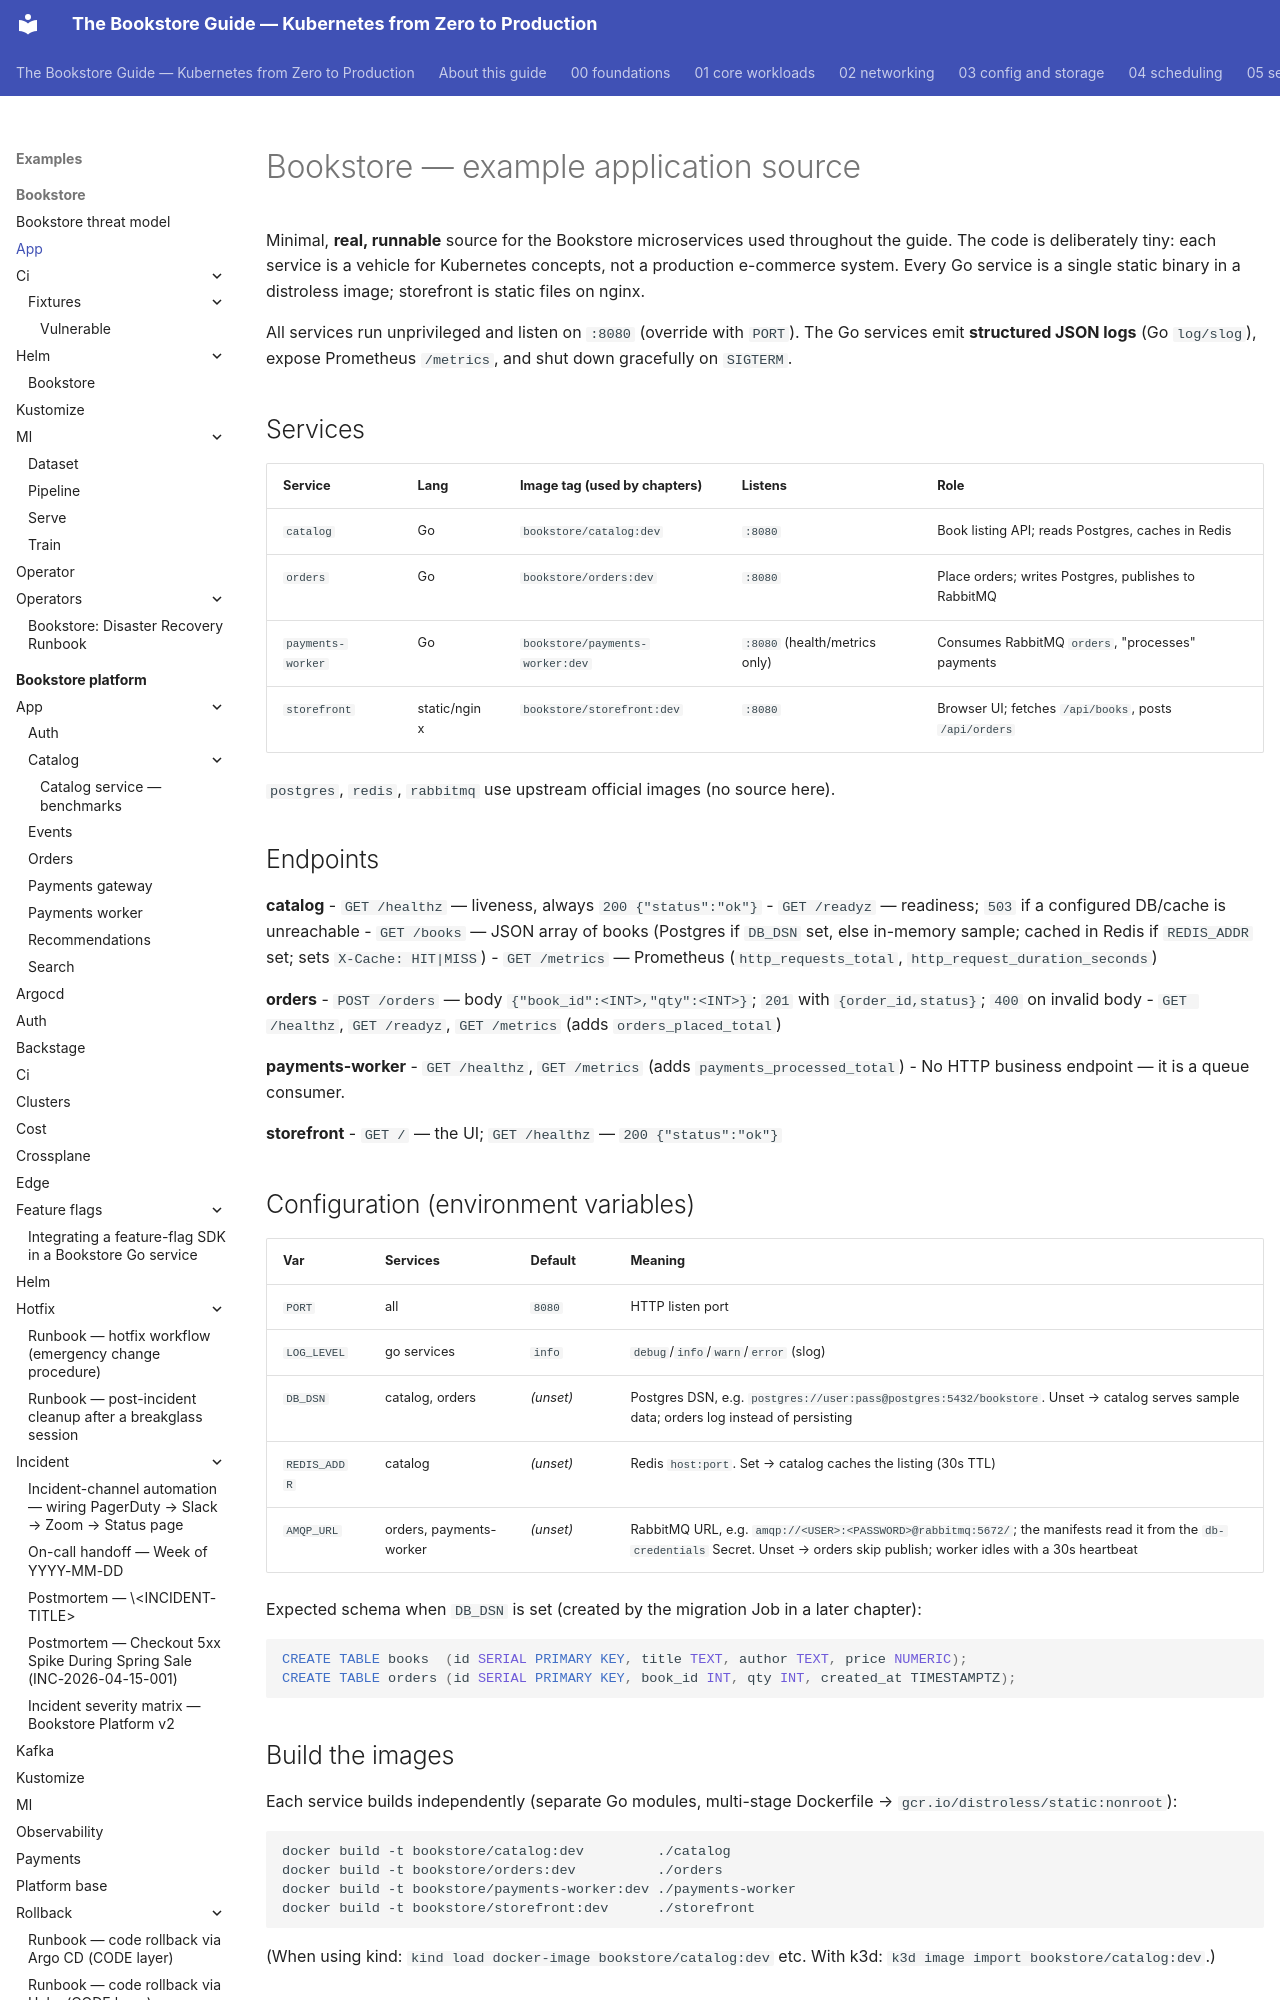

repository: abd-ulbasit/bookstore-kubernetes-guide · page: examples/bookstore/app/index.html · generator: mkdocs

# Bookstore — example application source

Minimal, **real, runnable** source for the Bookstore microservices used
throughout the guide. The code is deliberately tiny: each service is a vehicle
for Kubernetes concepts, not a production e-commerce system. Every Go service is
a single static binary in a distroless image; storefront is static files on
nginx.

All services run unprivileged and listen on `:8080` (override with `PORT`). The
Go services emit **structured JSON logs** (Go `log/slog`), expose Prometheus
`/metrics`, and shut down gracefully on `SIGTERM`.

## Services

| Service | Lang | Image tag (used by chapters) | Listens | Role |
|---|---|---|---|---|
| `catalog` | Go | `bookstore/catalog:dev` | `:8080` | Book listing API; reads Postgres, caches in Redis |
| `orders` | Go | `bookstore/orders:dev` | `:8080` | Place orders; writes Postgres, publishes to RabbitMQ |
| `payments-worker` | Go | `bookstore/payments-worker:dev` | `:8080` (health/metrics only) | Consumes RabbitMQ `orders`, "processes" payments |
| `storefront` | static/nginx | `bookstore/storefront:dev` | `:8080` | Browser UI; fetches `/api/books`, posts `/api/orders` |

`postgres`, `redis`, `rabbitmq` use upstream official images (no source here).

## Endpoints

**catalog**
- `GET /healthz` — liveness, always `200 {"status":"ok"}`
- `GET /readyz` — readiness; `503` if a configured DB/cache is unreachable
- `GET /books` — JSON array of books (Postgres if `DB_DSN` set, else in-memory sample; cached in Redis if `REDIS_ADDR` set; sets `X-Cache: HIT|MISS`)
- `GET /metrics` — Prometheus (`http_requests_total`, `http_request_duration_seconds`)

**orders**
- `POST /orders` — body `{"book_id":<INT>,"qty":<INT>}`; `201` with `{order_id,status}`; `400` on invalid body
- `GET /healthz`, `GET /readyz`, `GET /metrics` (adds `orders_placed_total`)

**payments-worker**
- `GET /healthz`, `GET /metrics` (adds `payments_processed_total`)
- No HTTP business endpoint — it is a queue consumer.

**storefront**
- `GET /` — the UI; `GET /healthz` — `200 {"status":"ok"}`
